Run: headless pygame with SDL's dummy video driver; simulated clock (each Clock.tick advances the game by its frame time, no real sleeping); random seed 0; keys injected as events and as key.get_pressed() state; mouse plan: one left click at the window centre at the start of phase 2, then a move to the lower-right quarter at the start of phase 3.
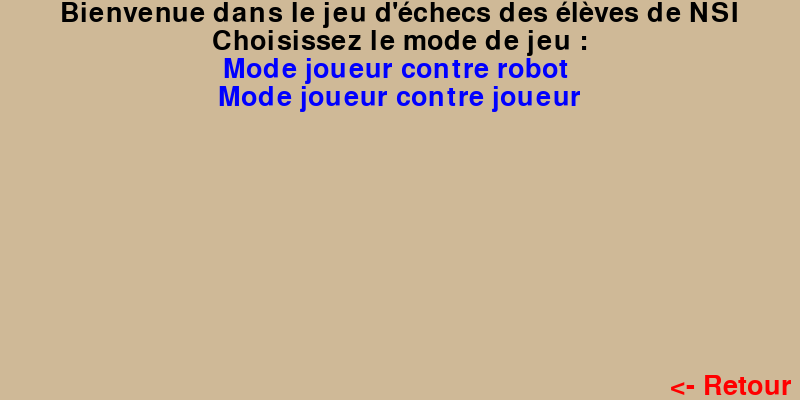
Frame 1 of 4 · flips 1–60 · no input
Frame 2 of 4 · flips 61–180 · clicked the window centre · tapped SPACE, RETURN · held RIGHT (→), D · screen unchanged from frame 1, image omitted
Frame 3 of 4 · flips 181–300 · moved the mouse to the lower-right quarter · held DOWN (↓), S · screen unchanged from frame 2, image omitted
Frame 4 of 4 · flips 301–420 · held LEFT (←), A, UP (↑), W · screen unchanged from frame 3, image omitted

The pygame program that drew these frames:

import pygame # pip install pygame
pygame.init()
class Interface :
  taille_ecran = (800,400)
  screen = pygame.display.set_mode(taille_ecran)
  pygame.display.set_caption("Echecs.exe")
  BLACK = (0, 0, 0)
  BLUE = (0,0,255)
  GRAY = (128,128,128)
  RED = (255,0,0)
  GREEN = (0,255,0)
  VIDE = (207,185,151)
  etat = "rien"
  def menuDemarrage(self) :

    self.etat = "demaragge"

    # Colorisation de l'écran pour l'esthétique
    self.screen.fill(self.VIDE)

    # Prépration des tailles de police pour les boutons
    police = pygame.font.Font(None,40)
    police_button = pygame.font.Font(None,40)

    # Création des textes et des boutons
    titre = police.render("Bienvenue dans le jeu d'échecs des élèves de NSI", True, self.BLACK ) # (1369,56)
    txt_choix_mode = police.render("Choisissez le mode de jeu :", True, self.BLACK) # (752,56)
    button_modejcr = police.render("Mode joueur contre robot ", True, self.BLUE)
    button_modejcj = police.render("Mode joueur contre joueur", True, self.BLUE)
    txt_choix_couleur = police.render("Le robot doit-il commencer ?", True, self.BLACK)
    button_retour = police_button.render("<- Retour ",True,self.RED) 

    #Récupération des tailles des textes et boutons, puis calcule leur coordonnées pour les centrer
    taille_titre = titre.get_rect() #(477,20)
    co_titre  = ((self.taille_ecran[0]-taille_titre[2])/2,0)
    
    taille_txt = txt_choix_mode.get_rect()
    co_txt = ((self.taille_ecran[0]-taille_txt[2])/2,taille_titre[3])
    
    taille_button_jcr = button_modejcr.get_rect()
    co_button_jcr = ((self.taille_ecran[0]-taille_button_jcr[2])/2,taille_titre[3]+taille_txt[3])
    
    taille_button_jcj = button_modejcj.get_rect()
    co_button_jcj = ((self.taille_ecran[0]-taille_button_jcj[2])/2,taille_titre[3]*3)

    taille_txt2 = txt_choix_couleur.get_rect()
    co_txt2 = ((self.taille_ecran[0]-taille_txt2[2])/2,taille_titre[3]*4)

    taille_button_retour = button_retour.get_rect()
    co_button_retour = ((self.taille_ecran[0]-taille_button_retour[2]),self.taille_ecran[1]-taille_button_retour[3])
    
    # Boucle de jeu
    running = True
    while running == True :
      pygame.display.flip()

      if self.etat == "demaragge" :
        choix_mode = False
        self.screen.fill(self.VIDE)
        button_modejcr = police.render("Mode joueur contre robot ", True, self.BLUE)
        button_modejcj = police.render("Mode joueur contre joueur", True, self.BLUE) 
        self.screen.blit(titre, co_titre)
        self.screen.blit(txt_choix_mode,co_txt)
        self.screen.blit(button_modejcr,co_button_jcr)
        self.screen.blit(button_modejcj,co_button_jcj)
        self.screen.blit(button_retour,co_button_retour)
        self.etat = "rien"

      if self.etat == "mode jcr" and choix_mode == False:
        print("Mode joueur contre joueur")
        mode = ("J","R")
        print(mode)
        button_modejcr = police.render("Mode joueur contre robot ", True, self.GREEN) 
        self.screen.blit(button_modejcr,co_button_jcr)
        button_modejcj = police.render("Mode joueur contre joueur", True, self.GRAY)
        self.screen.blit(button_modejcj,co_button_jcj)
        choix_mode = True

      if self.etat == "mode jcj" and choix_mode == False:
        print("Mode joueur contre joueur")
        mode = ("J","J")
        print(mode)
        button_modejcr = police.render("Mode joueur contre robot ", True, self.GRAY) 
        self.screen.blit(button_modejcr,co_button_jcr)
        button_modejcj = police.render("Mode joueur contre joueur", True, self.GREEN)
        self.screen.blit(button_modejcj,co_button_jcj)
        choix_mode = True

      if choix_mode == True and self.etat == "mode jcr":
        self.etat = "choix couleur"
      
      if self.etat == "choix couleur" :
        txt_choix_couleur = police.render("Le robot doit-il commencer ?", True, self.BLACK)
        self.screen.blit(txt_choix_couleur,co_txt2)

      for event in pygame.event.get():
        if event.type == pygame.QUIT : 
          running = False
          pygame.quit()
          print("Fermeture")
        
        # Récupères la position de la souris quand elle est cliquée
        if event.type == pygame.MOUSEBUTTONDOWN:
            mouse_pos = event.pos
            print(mouse_pos)

            # Quand le bouton jcr est cliqué
            if mouse_pos[0] >= co_button_jcr[0] and mouse_pos[0] <= co_button_jcr[0] + taille_button_jcr[2]  and mouse_pos[1] >= co_button_jcr[1] and mouse_pos[1] <= co_button_jcr[1] + taille_button_jcr[3] :
              self.etat = "mode jcr"

            if mouse_pos[0] >= co_button_jcj[0] and mouse_pos[0] <= co_button_jcj[0] + taille_button_jcj[2] and mouse_pos[1] >= co_button_jcj[1] and mouse_pos[1] <= co_button_jcj[1] + taille_button_jcj[3] :
              self.etat = "mode jcj"

            if mouse_pos[0] >= co_button_retour[0] and mouse_pos[0] <= self.taille_ecran[0] and mouse_pos[1] >= co_button_retour[1] and mouse_pos[1] <= self.taille_ecran[1] :
              self.etat = "demaragge"
              print("retour")
          

interface = Interface()
interface.menuDemarrage()
